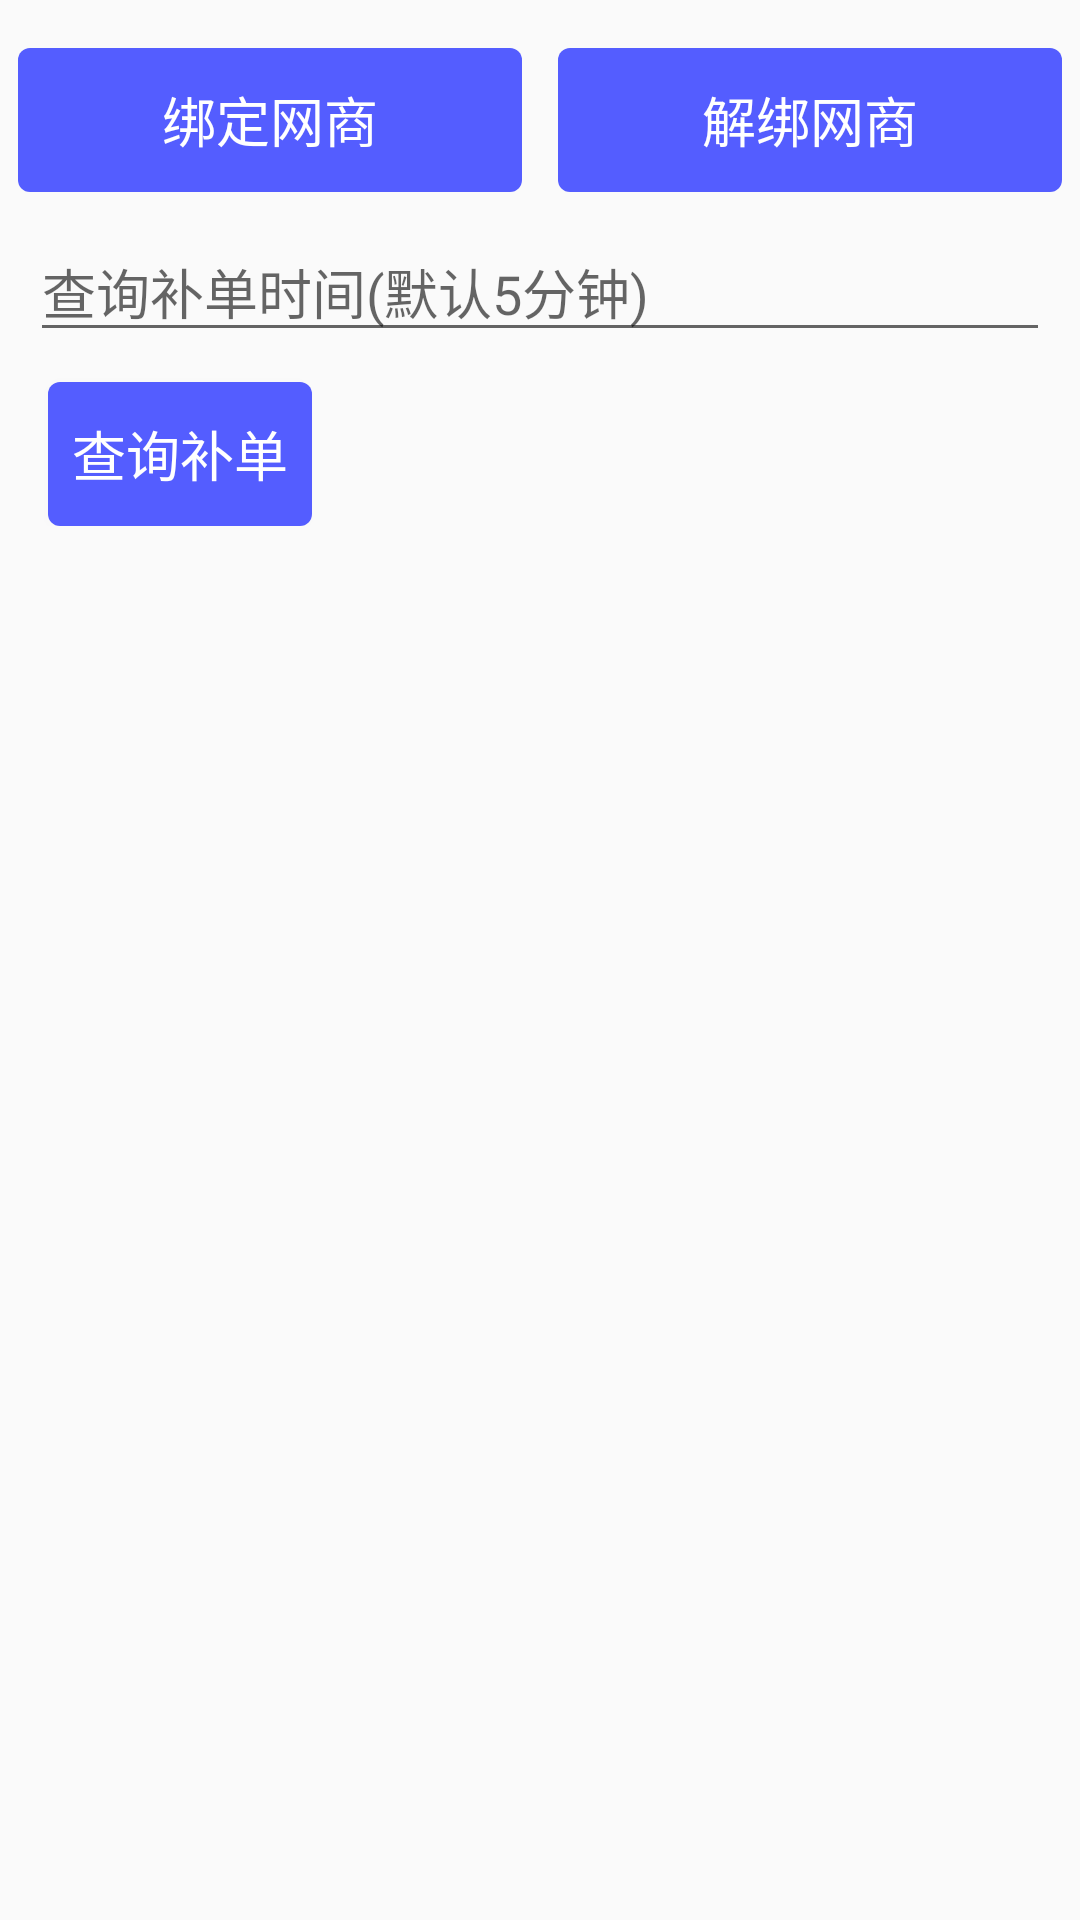

The Android layout XML behind this screen, and the referenced resources:
<!-- AndroidManifest.xml: application theme AppTheme -->
<!-- res/layout/fragment_mbf.xml -->
<?xml version="1.0" encoding="utf-8"?>
<LinearLayout xmlns:android="http://schemas.android.com/apk/res/android"
    xmlns:tools="http://schemas.android.com/tools"
    android:layout_width="match_parent"
    android:layout_height="match_parent"
    android:orientation="vertical"
    tools:context=".f.AFragment">

    <LinearLayout
        android:layout_width="match_parent"
        android:layout_height="wrap_content"
        android:layout_marginTop="16dp"

        android:orientation="horizontal">

        <Button
            android:id="@+id/btn_bind"
            style="@style/btn"

            android:text="绑定网商" />

        <Button
            android:id="@+id/btn_unbind"
            style="@style/btn"

            android:text="解绑网商" />

        <Button
            android:id="@+id/btn_test_alipay"
            style="@style/btn"
            android:visibility="gone"
            android:text="测试支付宝" />

    </LinearLayout>

    <LinearLayout
        android:layout_width="match_parent"
        android:layout_height="wrap_content"
        android:layout_margin="10dp"
        android:orientation="vertical">

        <EditText
            android:id="@+id/et_query"
            android:layout_width="match_parent"
            android:layout_height="wrap_content"
            android:layout_weight="1"
            android:hint="查询补单时间(默认5分钟)"
            android:inputType="number"
            />

        <Button
            android:id="@+id/btn_query"
            style="@style/btn"
            android:layout_marginTop="10dp"

            android:text="查询补单" />
    </LinearLayout>


    <androidx.recyclerview.widget.RecyclerView
        android:id="@+id/rv_ali"
        android:layout_width="match_parent"
        android:layout_height="wrap_content"></androidx.recyclerview.widget.RecyclerView>


</LinearLayout>
<!-- resources referenced by this layout -->
<resources>
  <style name="btn">
  
          <item name="android:background">@drawable/btn</item>
          <item name="android:layout_width">wrap_content</item>
          <item name="android:textSize">18sp</item>
          <item name="android:textColor">@android:color/white</item>
          <item name="android:padding">3dp</item>
          <item name="android:layout_height">wrap_content</item>
          <item name="android:layout_marginLeft">6dp</item>
          <item name="android:layout_marginRight">6dp</item>
          <item name="android:layout_weight">1</item>
      </style>
  <style name="AppTheme" parent="Theme.AppCompat.Light.DarkActionBar">
          
          <item name="colorPrimary">@color/colorPrimary</item>
          <item name="colorPrimaryDark">@color/colorPrimaryDark</item>
          <item name="colorAccent">@color/colorAccent</item>
      </style>
  <!-- drawable btn (drawable) -->
  <?xml version="1.0" encoding="utf-8"?>
  <shape xmlns:android="http://schemas.android.com/apk/res/android">
      <corners android:radius="4dp"/>
      <solid android:color="#545DFF"/>
      <stroke android:color="#fff"/>
  </shape>
  <color name="colorPrimary">#008577</color>
  <color name="colorPrimaryDark">#00574B</color>
  <color name="colorAccent">#D81B60</color>
</resources>
